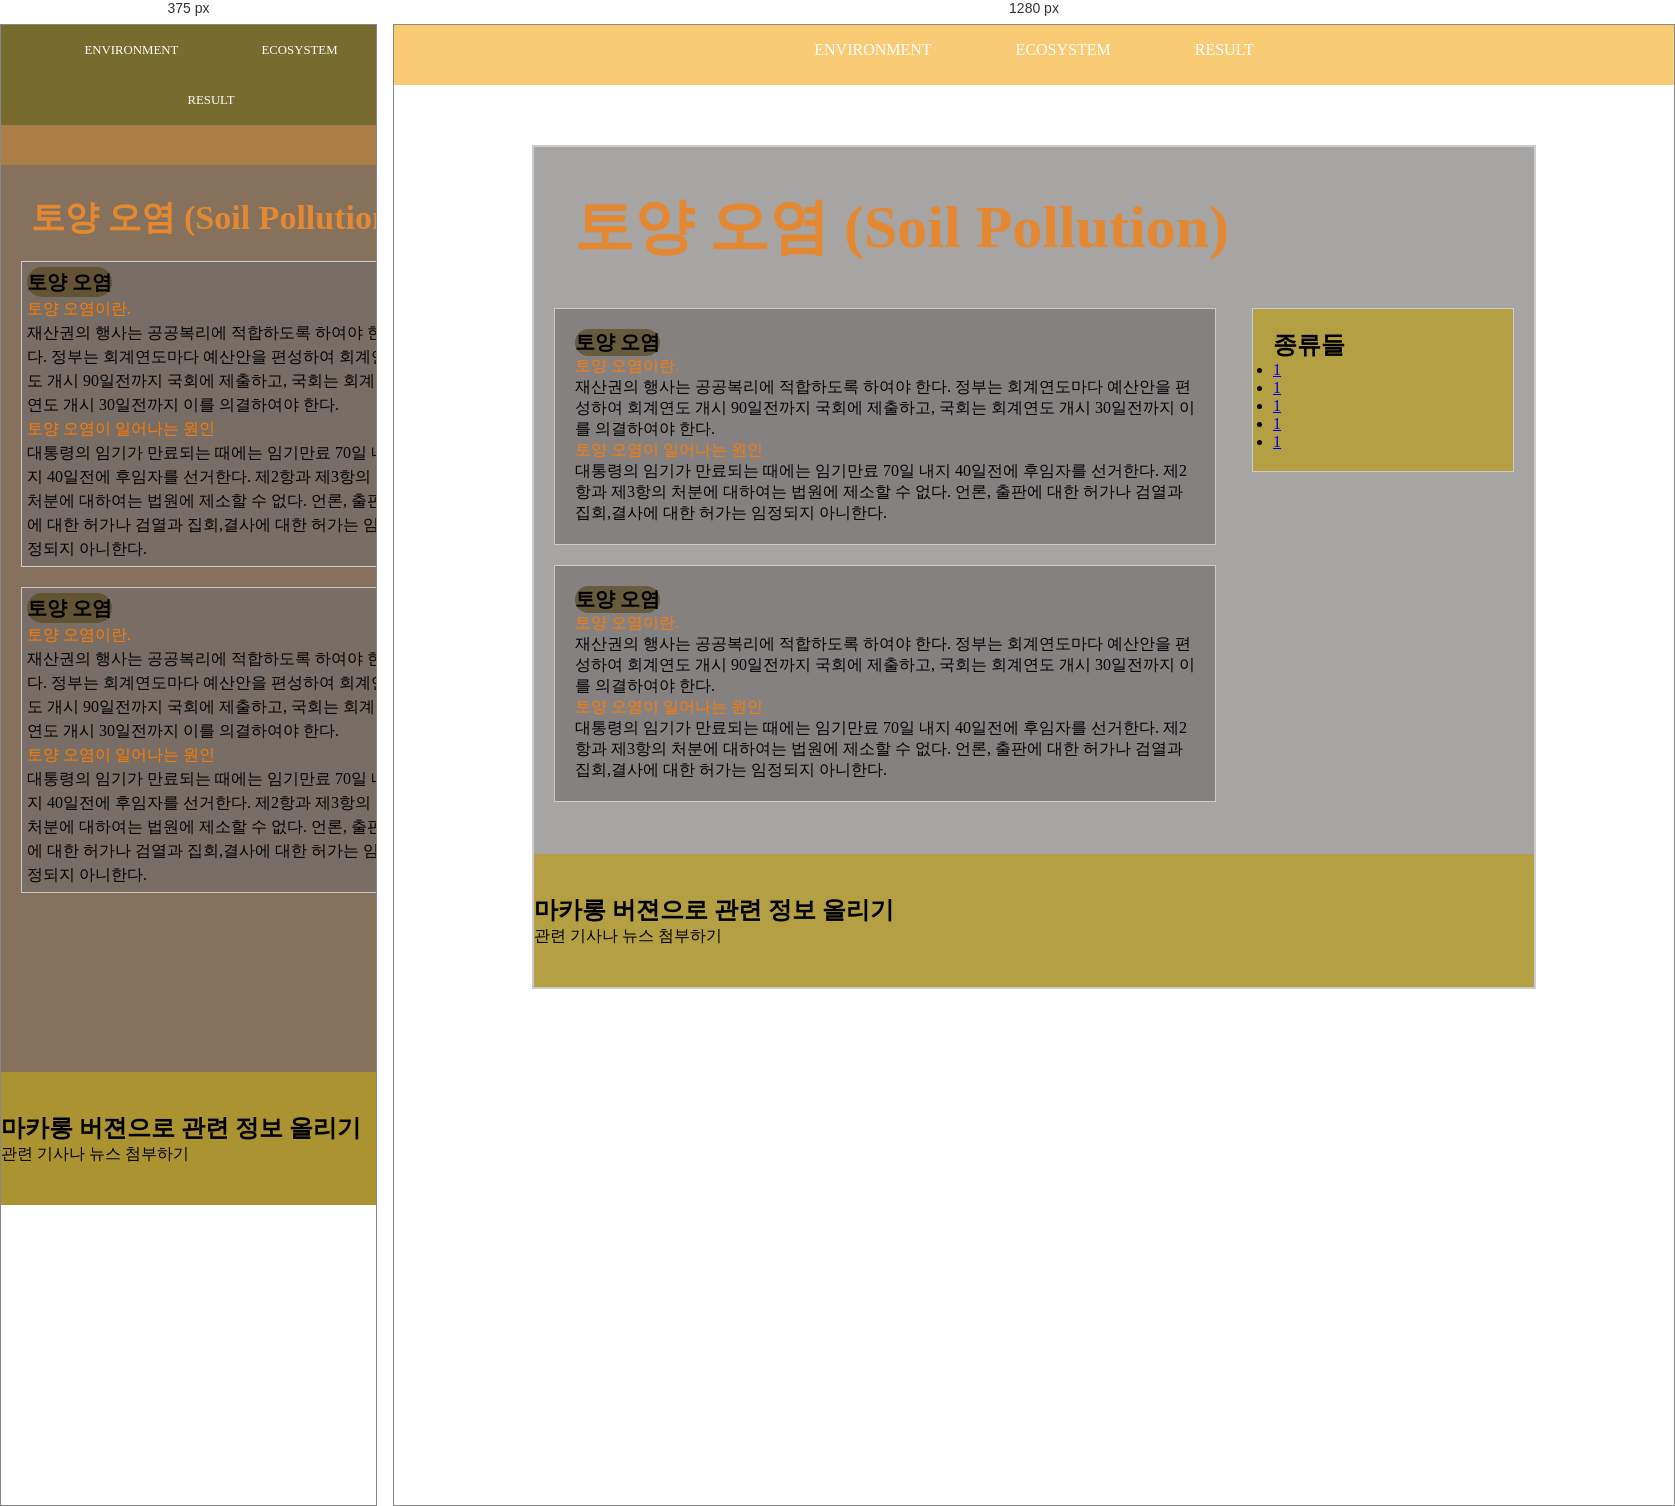
Rendered at 375 px and 1280 px, left to right.

<!-- file: en_sub1_1.html -->
<!DOCTYPE html>
<html lang="ko">
<head>
    <meta charset="UTF-8">
    <meta name="viewport" content="width=device-width, initial-scale=1.0">
    <title>토양오염</title>
    <link rel="stylesheet" href="css/en_sub1.css">
    <script src="http://code.jquery.com/jquery-3.4.1.js"></script>
    <script>
        $(document).ready(function() {
            $('.outer-menu-item').hover(function(){
            $(this). find('.inner-menu').show();
            },function(){
                $(this).find('.inner-menu').hide();
            });
        });
    </script>    
</head>
<body>
    <div>
        <a href="index.html"><p id="fx"></p></a>
    </div>
    <div id="container">
        <div id="nav">
            <nav>
                <ul id="main-nav">
                    <li class="outer-menu-item">
                        <span class="menu-title">ENVIRONMENT</span>
                        <ul class="inner-menu">
                            <li class="inner-menu-item"><a href="en_sub1.html"> 토양 오염</a></li>
                            <li class="inner-menu-item"><a href="en_sub1_2.html">해바라기</a></li>
                            <li class="inner-menu-item"><a href="en_sub1_3.html">해바라기</a></li>
                        </ul>                    
                    </li>
                    <li class="outer-menu-item">
                        <span class="menu-title">ECOSYSTEM</span>
                        <ul class="inner-menu">
                            <li class="inner-menu-item"><a href="en_sub2_1.html">데이지</a></li>
                            <li class="inner-menu-item"><a href="en_sub2_2.html">해바라기</a></li>
                            <li class="inner-menu-item"><a href="en_sub2_3.html">해바라기</a></li>
                        </ul>                    
                    </li>
                    <li class="outer-menu-item">
                        <span class="menu-title">RESULT</span>
                        <ul class="inner-menu">
                            <li class="inner-menu-item"><a href="hk1.html">데이지</a></li>
                            <li class="inner-menu-item"><a href="hk2.html">해바라기</a></li>
                            <li class="inner-menu-item"><a href="hk3.html">해바라기</a></li>
                        </ul>                    
                    </li>
                </ul>
            </nav>
        </div>
        <!--
        <section class="photoGallery">
        <ul>
            <li>
                <a href="#"><p class="img"><img src="img16/01.jpg" alt=""></p>
                <h3> PHOTOGALLERY 01</h3>
               <div class="inner">
                     <p>- 참가자 :  홍길동</p>
                    <p>- 작품규격 : 500 * 700</p>
                    <p class="date">- 제출일자: 2020.08.07</p>
                </div>
                </a></li>
        </ul>
        </section>
        -->
    <div id="wrap">
        <div id="header">
            <h1>토양 오염  (Soil Pollution)</h1>
        </div>
        <div id="sidebar">
            <h2>종류들</h2>
            <ul>
                <li><a href="#">1</a></li>
                <li><a href="#">1</a></li>
                <li><a href="#">1</a></li>
                <li><a href="#">1</a></li>
                <li><a href="#">1</a></li>
            </ul>
        </div>
        <div id="contents">
            <h2>토양 오염</h2><br>
            <span>토양 오염이란.</span>
            <p>재산권의 행사는 공공복리에 적합하도록 하여야 한다. 정부는 회계연도마다 예산안을 
               편성하여 회계연도 개시 90일전까지 국회에 제출하고, 국회는 회계연도 개시 30일전까지 
               이를 의결하여야 한다.</p>
                <span>토양 오염이 일어나는 원인</span>
               <p>대통령의 임기가 만료되는 때에는 임기만료 70일 내지 40일전에 후임자를 선거한다.
                  제2항과 제3항의 처분에 대하여는 법원에 제소할 수 없다. 언론, 출판에 대한 허가나 
                  검열과 집회,결사에 대한 허가는 임정되지 아니한다.</p>
        </div>
        <div id="content">
            <h2>토양 오염</h2><br>
            <span>토양 오염이란.</span>
            <p>재산권의 행사는 공공복리에 적합하도록 하여야 한다. 정부는 회계연도마다 예산안을 
               편성하여 회계연도 개시 90일전까지 국회에 제출하고, 국회는 회계연도 개시 30일전까지 
               이를 의결하여야 한다.</p>
                <span>토양 오염이 일어나는 원인</span>
               <p>대통령의 임기가 만료되는 때에는 임기만료 70일 내지 40일전에 후임자를 선거한다.
                  제2항과 제3항의 처분에 대하여는 법원에 제소할 수 없다. 언론, 출판에 대한 허가나 
                  검열과 집회,결사에 대한 허가는 임정되지 아니한다.</p>
        </div>
        <div id="footer">
            <h2>마카롱 버젼으로 관련 정보 올리기</h2>
            <p>관련 기사나 뉴스 첨부하기</p>
        </div>
    </div>
    </div>
</body>
</html>

/* @media block from en_sub1.css */
@media screen and (max-width:420px){
    nav{
        margin-bottom: 40px;
        /*float: left;*/
        font-size: 0.8em;
        width: 100%;
     height: 100px;
     /*line-height: 10px;*/
     text-align: center;
     color: white;
     /* Permalink - use to edit and share this gradient: https://colorzilla.com/gradient-editor/#a9db80+0,96c56f+100;Green+3D+%232 */
     background: rgba(41, 78, 10, 0.397); /* Old browsers */
     background: -moz-linear-gradient(top,  rgba(41, 78, 10, 0.397) 0%, rgba(41, 78, 10, 0.397) 100%); /* FF3.6-15 */
     background: -webkit-linear-gradient(top,  rgba(41, 78, 10, 0.397) 0%,rgba(41, 78, 10, 0.397) 100%); /* Chrome10-25,Safari5.1-6 */
     background: linear-gradient(to bottom,  rgba(41, 78, 10, 0.397) 0%,rgba(41, 78, 10, 0.397) 100%); /* W3C, IE10+, FF16+, Chrome26+, Opera12+, Safari7+ */
     filter: progid:DXImageTransform.Microsoft.gradient( startColorstr='#a9db80', endColorstr='#96c56f',GradientType=0 ); /* IE6-9 */
     }
     #main-nav{
         list-style: none;
         margin: 0;
              }
     #main-nav .span{display: inline-block;
                     color:white;
                     margin: 10px 0;
                     margin-right: 40px;
                 
                 }
     .outer-menu-item{
         display: inline-block;
         margin: 5px 20px;
         position: relative;
         
     }
     .outer-menu-item:hover{
         background: rgba(255, 255, 255, 0.63);
         color:rgb(9, 44, 9);
         border-radius: 10%;
     }
     .menu-title{
         display: block;
         height: 30px; line-height: 30px;
         text-align: center;
         padding: 5px 20px;
     }
     .inner-menu {
         display: none;
         position: absolute;
         top: 40px; left: 0;
         width: 100%;
         background:rgba(0, 139, 139, 0.589);
         box-shadow: 0 2px 6px rgba(5,5, 5, 0.9);
         z-index: 1000;
         text-align: center;
         list-style: none;
     }
     .inner-menu-item>a{
         display: block;
         padding: 5px 10px;
         color: black;
     }
     .inner-menu-item>a:hover{
         background:black;
         color: white;
     }
    #container{
        width: 420px;
        height: 800px;
    }
    body{
        background-image: none;
        background-color: rgb(170, 126, 68);
    }
    #wrap{
        width: 400px;
        height: 1000px;
        background-color: none;
        border: none;
    }
    #header {
        padding: 10px;/*패딩*/
        margin-bottom: 10px;/*아래 요소들과의 간격(마진)*/
        color:rgb(228, 136, 50) ;  
        font-size: 17px;  
    }
    #contents {
        width: 360px; /*너비*/
        padding: 5px;/*패딩*/
        float: left;/*왼쪽으로 플로팅*/
        margin-bottom: 20px;/*아래 요소와의 간격*/
        background-color: rgba(112, 108, 108, 0.616);
        border: 1px solid #ccc;/*<div>요소에 테두리 표시*/
        line-height: 1.5;
        }
        #content {
            width: 360px; /*너비*/
            padding: 5px;/*패딩*/
            float: left;/*왼쪽으로 플로팅*/
            margin-bottom: 20px;/*아래 요소와의 간격*/
            background-color: rgba(112, 108, 108, 0.616);
            border: 1px solid #ccc;/*<div>요소에 테두리 표시*/
            line-height: 1.5;
            }
    #sidebar{
        display: none;
    }
    }